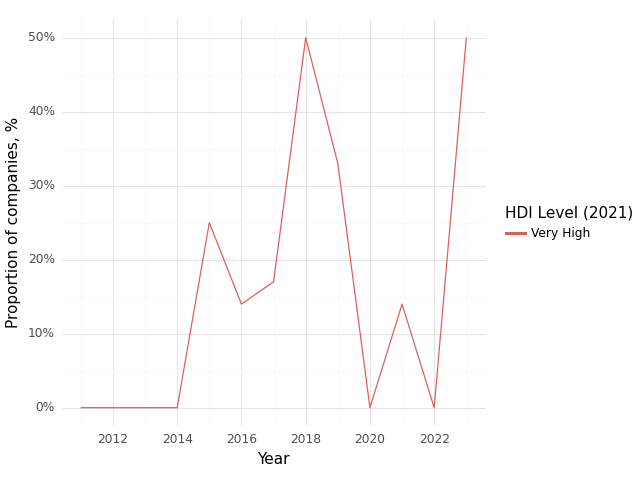

Values plotted in this chart, from the file beside it:
, Year, HDI Level (2021), Climate, Health, Intersection
0, 2011, Very High, 1.0, 1.0, 0.0
1, 2012, Very High, 1.0, 1.0, 0.0
2, 2013, Very High, 0.4, 0.8, 0.0
3, 2014, Very High, 0.25, 0.75, 0.0
4, 2015, Very High, 0.5, 0.75, 0.25
5, 2016, Very High, 0.29, 0.86, 0.14
6, 2017, Very High, 0.5, 0.92, 0.17
7, 2018, Very High, 1.0, 1.0, 0.5
8, 2019, Very High, 0.67, 1.0, 0.33
9, 2020, Very High, 0.33, 0.33, 0.0
10, 2021, Very High, 0.86, 1.0, 0.14
11, 2022, Very High, 0.43, 0.86, 0.0
12, 2023, Very High, 1.0, 1.0, 0.5
